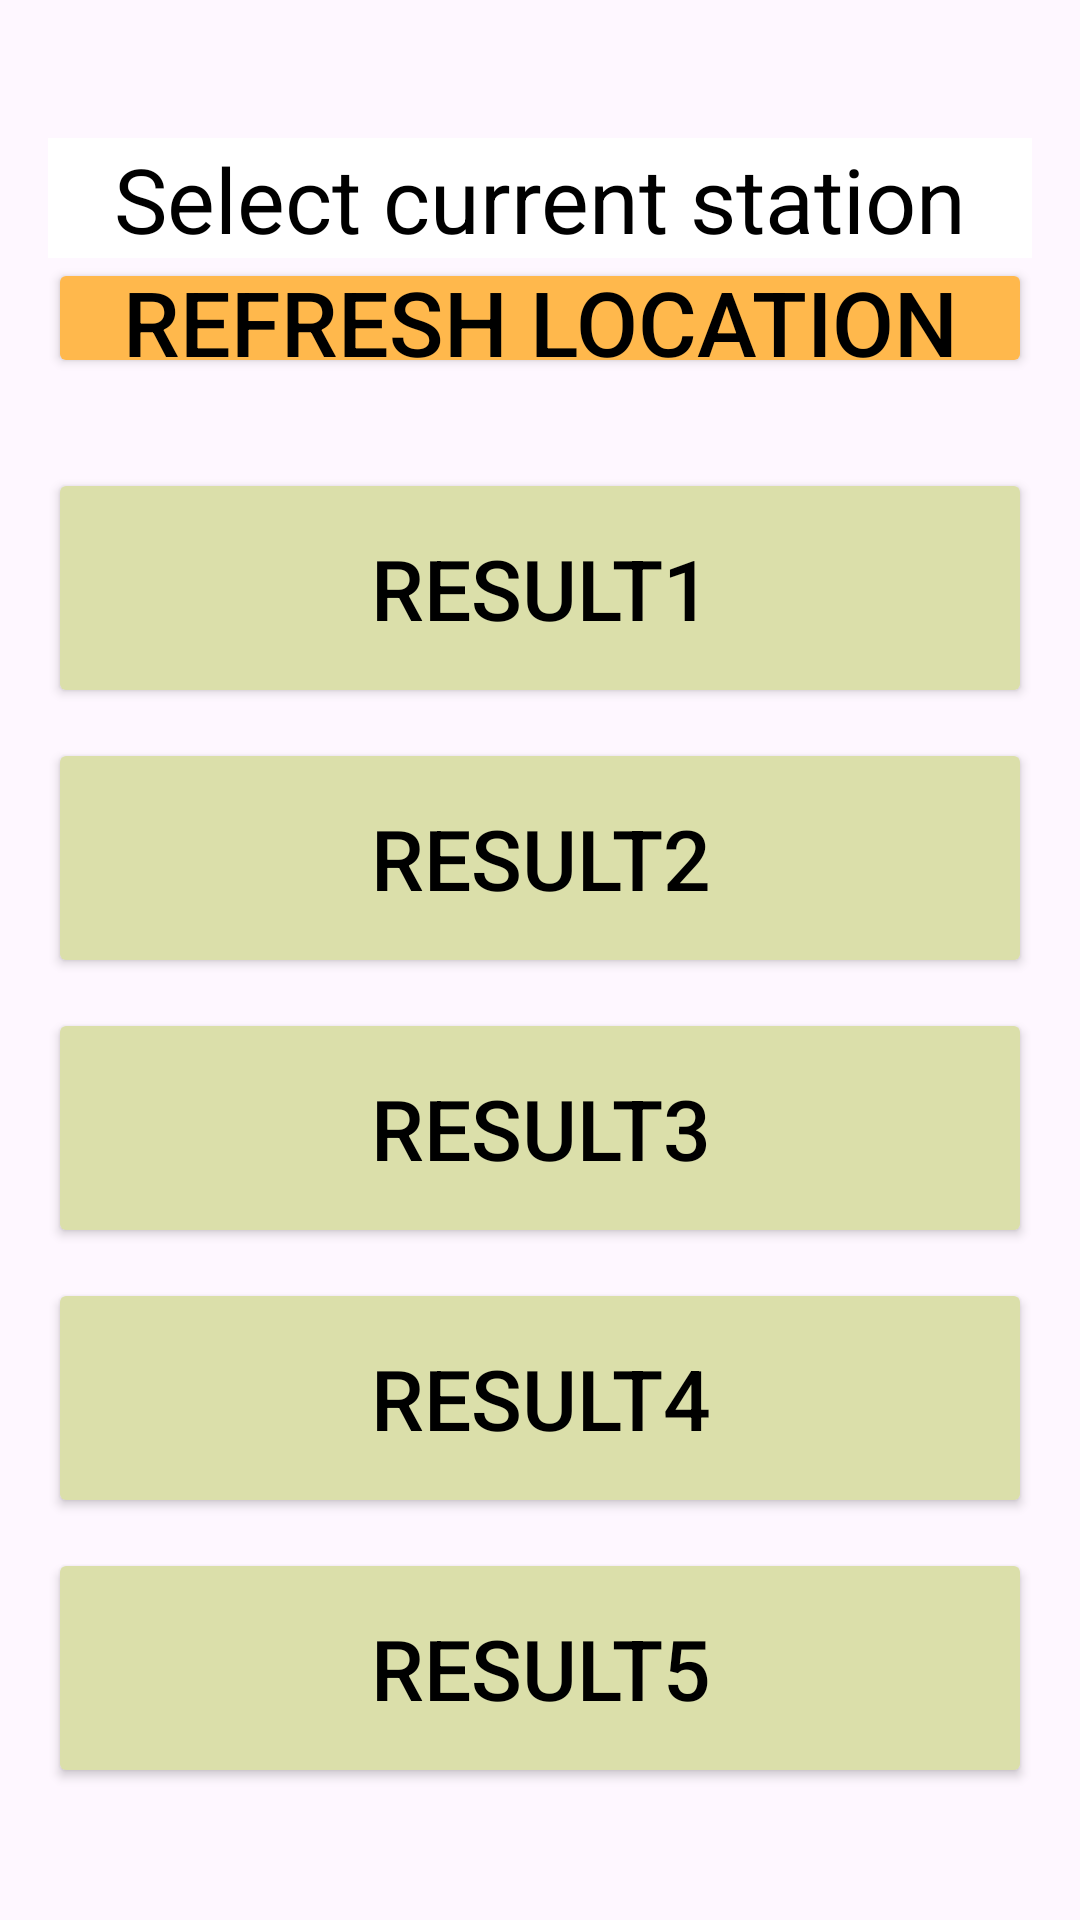

Reconstruct the res/layout file that produces this screen, plus the resources it refers to.
<!-- AndroidManifest.xml: application theme Theme.TrainApplication -->
<!-- res/layout/activity_selectstart.xml -->
<?xml version="1.0" encoding="utf-8"?>
<LinearLayout xmlns:android="http://schemas.android.com/apk/res/android"
    xmlns:app="http://schemas.android.com/apk/res-auto"
    xmlns:tools="http://schemas.android.com/tools"
    android:layout_width="match_parent"
    android:layout_height="match_parent"
    android:orientation="vertical"
    android:padding="16sp"
    tools:context=".SelectStartActivity"
    >

    <TextView
        android:id="@+id/tvSelectLoc"
        android:layout_width="match_parent"
        android:layout_height="40sp"
        android:layout_marginTop="30sp"
        android:text="Select current station"
        android:textSize="30sp"
        android:textColor="@color/black"
        android:background="@color/white"
        android:gravity="center|bottom"
        />

    <Button
        android:id="@+id/btnRefreshLocation"
        android:layout_width="match_parent"
        android:layout_height="40sp"
        android:padding="1sp"
        android:text="Refresh Location"
        android:textSize="30sp"
        android:textColor="@color/black"
        android:backgroundTint="@color/txtOrange"
        android:gravity="center"
        />

    <Button
        android:id="@+id/btnResult1"
        android:layout_width="match_parent"
        android:layout_height="80sp"
        android:layout_marginTop="30sp"
        android:text="Result1"
        android:textSize="28sp"
        android:textColor="@color/black"
        android:backgroundTint="@color/btnGreen"
        android:gravity="center"
         />

    <Button
        android:id="@+id/btnResult2"
        android:layout_width="match_parent"
        android:layout_height="80sp"
        android:layout_marginTop="10sp"
        android:text="Result2"
        android:textSize="28sp"
        android:textColor="@color/black"
        android:backgroundTint="@color/btnGreen"
        android:gravity="center"
        />

    <Button
        android:id="@+id/btnResult3"
        android:layout_width="match_parent"
        android:layout_height="80sp"
        android:layout_marginTop="10sp"
        android:text="Result3"
        android:textSize="28sp"
        android:textColor="@color/black"
        android:backgroundTint="@color/btnGreen"
        android:gravity="center"
        />

    <Button
        android:id="@+id/btnResult4"
        android:layout_width="match_parent"
        android:layout_height="80sp"
        android:layout_marginTop="10sp"
        android:text="Result4"
        android:textSize="28sp"
        android:textColor="@color/black"
        android:backgroundTint="@color/btnGreen"
        android:gravity="center"
        />

    <Button
        android:id="@+id/btnResult5"
        android:layout_width="match_parent"
        android:layout_height="80sp"
        android:layout_marginTop="10sp"
        android:text="Result5"
        android:textSize="28sp"
        android:textColor="@color/black"
        android:backgroundTint="@color/btnGreen"
        android:gravity="center"
        />

    <Button
        android:id="@+id/btnSettings"
        android:layout_width="match_parent"
        android:layout_height="60sp"
        android:layout_marginTop="30sp"
        android:text="Settings"
        android:textSize="30sp"
        android:textColor="@color/black"
        android:backgroundTint="@color/teal_200"
        android:gravity="center|bottom"
        />

</LinearLayout>
<!-- resources referenced by this layout -->
<resources>
  <color name="black">#FF000000</color>
  <color name="btnGreen">#DBDFAA</color>
  <color name="teal_200">#FF03DAC5</color>
  <color name="txtOrange">#FFB84C</color>
  <color name="white">#FFFFFFFF</color>
  <style name="Theme.TrainApplication" parent="Base.Theme.TrainApplication" />
  <style name="Base.Theme.TrainApplication" parent="Theme.Material3.DayNight.NoActionBar">
          
          
      </style>
</resources>
